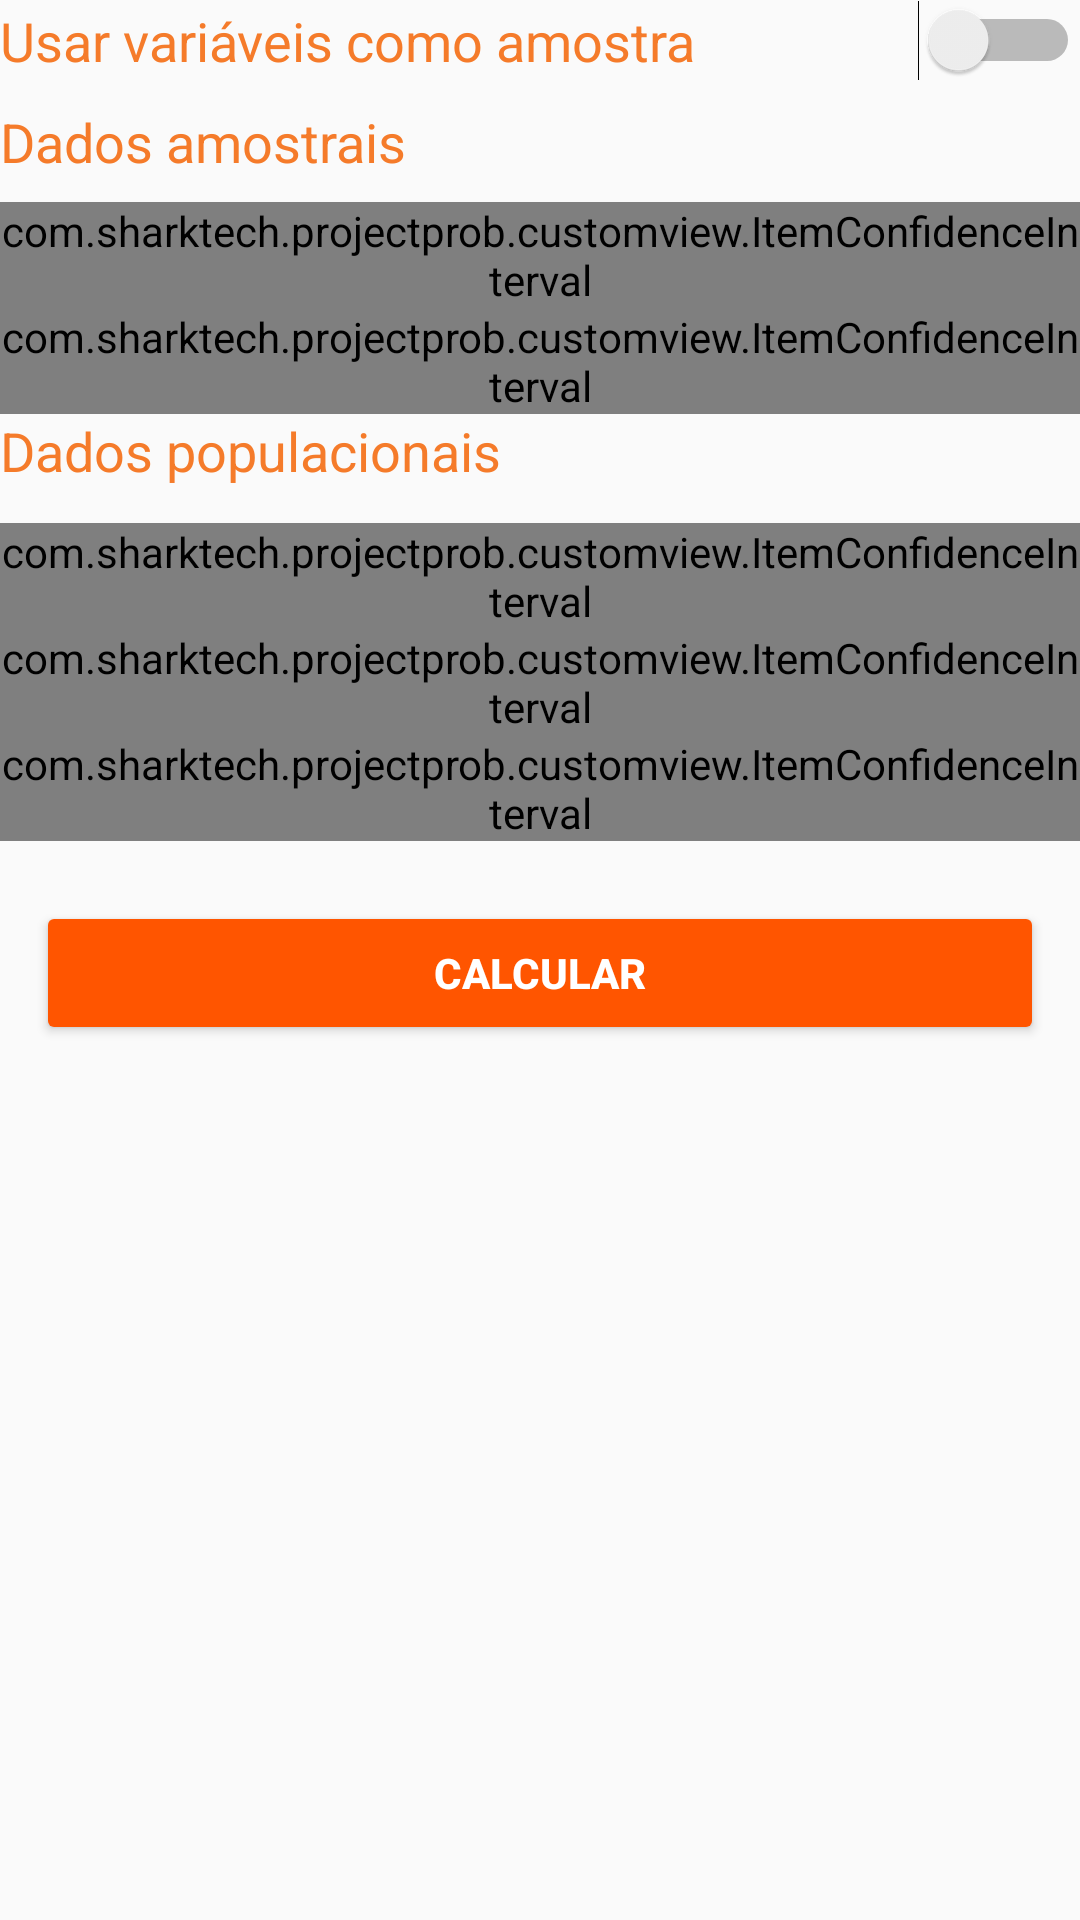

Layout XML and referenced resources for this Android screen:
<!-- AndroidManifest.xml: application theme AppTheme -->
<!-- res/layout/fragment_interval_average.xml -->
<?xml version="1.0" encoding="utf-8"?>
<ScrollView xmlns:android="http://schemas.android.com/apk/res/android"
    android:id="@+id/content_data_analyse"
    android:layout_width="match_parent"
    android:layout_height="match_parent">

    <LinearLayout
        android:layout_width="match_parent"
        android:layout_height="wrap_content"
        android:orientation="vertical">

        <LinearLayout
            android:layout_width="match_parent"
            android:layout_height="wrap_content"
            android:orientation="horizontal"
            android:paddingBottom="@dimen/minimum_gap">

            <Switch
                android:id="@+id/swt_var_sample"
                style="@style/TextViewColored"
                android:layout_width="0dp"
                android:layout_height="wrap_content"
                android:layout_weight="1"
                android:text="@string/txt_var_as_sample" />
        </LinearLayout>

        <LinearLayout
            android:layout_width="match_parent"
            android:layout_height="wrap_content"
            android:orientation="vertical">

            <LinearLayout
                android:layout_width="match_parent"
                android:layout_height="wrap_content"
                android:orientation="vertical"
                android:paddingBottom="@dimen/minimum_gap">

                <TextView
                    style="@style/TextViewColored"
                    android:layout_width="match_parent"
                    android:layout_height="match_parent"
                    android:text="@string/txt_sample_data" />
            </LinearLayout>

            <LinearLayout
                android:id="@+id/lay_var_sample"
                android:layout_width="match_parent"
                android:layout_height="0dp"
                android:orientation="horizontal"
                android:paddingBottom="@dimen/minimum_gap">

                <TextView
                    style="@style/TextViewColored"
                    android:layout_width="0dp"
                    android:layout_height="match_parent"
                    android:layout_weight="1"
                    android:text="@string/txt_variable" />

                <Spinner
                    android:id="@+id/spn_var_sample"
                    style="@style/Platform.Widget.AppCompat.Spinner"
                    android:layout_width="0dp"
                    android:layout_height="wrap_content"
                    android:layout_weight="1"
                    android:spinnerMode="dialog" />
            </LinearLayout>

            <com.sharktech.projectprob.customview.ItemConfidenceInterval
                android:id="@+id/ci_sample_size"
                android:layout_width="match_parent"
                android:layout_height="wrap_content" />

            <com.sharktech.projectprob.customview.ItemConfidenceInterval
                android:id="@+id/ci_sample_avg"
                android:layout_width="match_parent"
                android:layout_height="wrap_content" />
        </LinearLayout>

        <LinearLayout
            android:layout_width="match_parent"
            android:layout_height="wrap_content"
            android:orientation="vertical">

            <TextView
                style="@style/TextViewColored"
                android:layout_width="match_parent"
                android:layout_height="match_parent"
                android:paddingBottom="@dimen/medium_gap"
                android:text="@string/txt_population_data" />

            <com.sharktech.projectprob.customview.ItemConfidenceInterval
                android:id="@+id/ci_population_deviation"
                android:layout_width="match_parent"
                android:layout_height="wrap_content" />

            <com.sharktech.projectprob.customview.ItemConfidenceInterval
                android:id="@+id/ci_population_size"
                android:layout_width="match_parent"
                android:layout_height="wrap_content" />
        </LinearLayout>

        <com.sharktech.projectprob.customview.ItemConfidenceInterval
            android:id="@+id/ci_confidence"
            android:layout_width="match_parent"
            android:layout_height="wrap_content" />

        <LinearLayout
            android:layout_width="match_parent"
            android:layout_height="match_parent"
            android:orientation="vertical"
            android:paddingTop="@dimen/minimum_gap">

            <TextView
                android:id="@+id/txt_value_ic_avg"
                style="@style/TextViewColored"
                android:layout_width="match_parent"
                android:layout_height="0dp"
                android:layout_weight="0"
                android:background="@drawable/border_light"
                android:gravity="center" />

            <Button
                android:id="@+id/btn_calculate_ic_avg"
                style="@style/Widget.AppCompat.Button.Colored"
                android:layout_width="match_parent"
                android:layout_height="match_parent"
                android:layout_margin="@dimen/medium_gap"
                android:layout_marginTop="@dimen/large_gap"
                android:gravity="center"
                android:text="@string/btn_calculate"
                android:textStyle="bold" />

        </LinearLayout>
    </LinearLayout>

</ScrollView>
<!-- resources referenced by this layout -->
<resources>
  <dimen name="large_gap">20dp</dimen>
  <dimen name="medium_gap">12dp</dimen>
  <dimen name="minimum_gap">8dp</dimen>
  <!-- drawable border_light (drawable) -->
  <?xml version="1.0" encoding="utf-8"?>
  <shape
      xmlns:android="http://schemas.android.com/apk/res/android"
  
      android:shape="rectangle"
      android:paddingLeft="@dimen/medium_gap"
      android:paddingRight="@dimen/medium_gap">
      <corners
          android:topRightRadius="0dp"
          android:bottomRightRadius="0dp"
          android:bottomLeftRadius="0dp" />
  
      <solid android:color="@android:color/transparent" />
      <stroke
          android:width="2dp"
          android:color="@color/color_primary_light"/>
  </shape>
  <string name="btn_calculate">Calcular</string>
  <string name="txt_population_data">Dados populacionais</string>
  <string name="txt_sample_data">Dados amostrais</string>
  <string name="txt_var_as_sample">Usar variáveis como amostra</string>
  <string name="txt_variable">Variável X</string>
  <style name="TextViewColored" parent="Base.TextAppearance.AppCompat.Large">
          <item name="android:textColor">@color/color_primary_light</item>
          <item name="android:textSize">18sp</item>
      </style>
  <style name="AppTheme" parent="Theme.AppCompat.Light.DarkActionBar">
          
          <item name="colorPrimary">@color/color_primary</item>
          <item name="colorPrimaryDark">@color/color_primary_dark</item>
          <item name="colorAccent">@color/colorAccent</item>
      </style>
  <color name="color_primary_light">#f57b2a</color>
  <color name="color_primary">@color/colorAccent</color>
  <color name="color_primary_dark">#d44700</color>
  <color name="colorAccent">#ff5500</color>
</resources>
